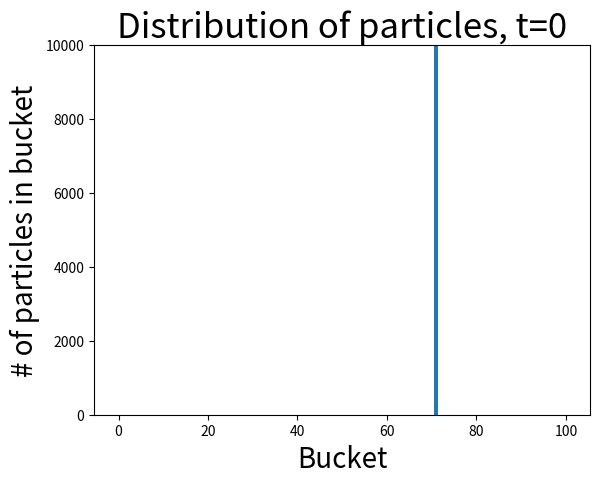

Write Python code to recreate this figure.
import matplotlib.animation as animation
import matplotlib.pyplot as plt
import numpy as np
from pandas._libs import interval
from tqdm import tqdm

particles: int = 10000
buckets: int = 100
steps: int = 1000

data = np.zeros(shape=(steps, particles), dtype=int)
data[0] = np.ones(particles) * np.random.randint(buckets)
# data[0] = np.random.randint(0, buckets, size=particles)

histograms = np.zeros(shape=(steps, buckets + 1))
# for explanation on bins, see here:
# https://stackoverflow.com/a/53017960/6194420
bins = np.arange(0, buckets + 1.5)
histograms[0], _ = np.histogram(data[0], bins)

for t in tqdm(range(1, steps)):
    data[t] = data[t - 1] + np.random.randint(-1, 2, size=particles)
    for i, idx in enumerate(data[t]):
        if idx >= buckets:
            data[t, i] = buckets - 1
        if idx < 0:
            data[t, i] = 0
    histograms[t], _ = np.histogram(data[t], bins)


fig, ax = plt.subplots()
bars = ax.bar(bins[:-1], histograms[0])
ax.set_title(label="Distribution of particles, t=0", fontsize=25)
ax.set_ylim(top=particles)  # set safe limit to ensure that all data is visible.
ax.set_xlabel("Bucket", fontsize=20)
ax.set_ylabel("# of particles in bucket", fontsize=20)


def animate(frame_number):
    ax.set_title(f"Distribution of particles, t={frame_number}", fontsize=25)
    for rect, h in zip(bars, histograms[frame_number, :]):
        rect.set_height(h)
    return bars


ani = animation.FuncAnimation(fig, animate, steps, interval=0, repeat=False, blit=False)
plt.show()
